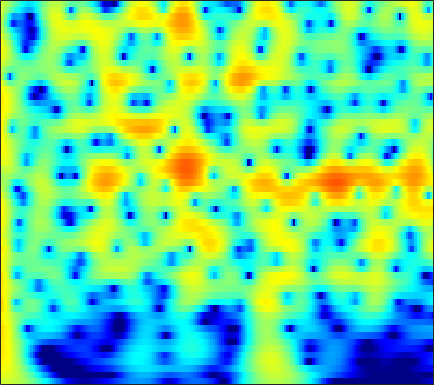

Values plotted in this chart, from the file beside it:
3.5894, 3.6453, 3.6618, 3.6131, 3.5339, 3.3719, 3.1459, 2.9349, 2.5973, 2.1946, 1.7284, 1.3368, 0.75868, 0.11517, -0.41049, -1.1693, -1.9939, -2.6556, -3.5953, -4.5989, -5.6685, -6.5123, -7.6905, -8.9217
4.651, 4.67, 4.614, 4.464, 4.291, 3.978, 3.572, 3.207, 2.64, 1.98, 1.228, 0.6037, -0.3101, -1.317, -2.132, -3.3, -4.562, -5.57, -6.996, -8.517, -10.13, -11.41, -13.21, -15.11
5.611, 5.568, 5.402, 5.109, 4.807, 4.293, 3.654, 3.092, 2.232, 1.248, 0.14, -0.7719, -2.093, -3.532, -4.686, -6.32, -8.057, -9.422, -11.32, -13.31, -15.39, -17.02, -19.29, -21.72
6.469, 6.347, 6.047, 5.588, 5.138, 4.394, 3.483, 2.687, 1.472, 0.0752, -1.511, -2.829, -4.767, -6.919, -8.682, -11.24, -14.02, -16.23, -19.25, -22.08, -24.23, -25.2, -25.82, -26.07
6.934, 6.748, 6.348, 5.769, 5.216, 4.316, 3.224, 2.274, 0.8258, -0.8415, -2.745, -4.338, -6.705, -9.379, -11.61, -14.91, -18.61, -21.59, -25.56, -28.5, -29.41, -29.17, -28.32, -27.22
6.997, 6.777, 6.329, 5.703, 5.119, 4.187, 3.082, 2.14, 0.737, -0.8343, -2.572, -3.983, -6.005, -8.181, -9.905, -12.32, -14.87, -16.87, -19.71, -22.87, -26.56, -29.45, -30.83, -28.08
7.029, 6.761, 6.244, 5.548, 4.914, 3.926, 2.785, 1.842, 0.4846, -0.9605, -2.458, -3.593, -5.094, -6.551, -7.601, -8.933, -10.18, -11.05, -12.12, -13.06, -13.83, -14.27, -14.66, -14.91
7.474, 7.125, 6.479, 5.623, 4.841, 3.605, 2.148, 0.9103, -0.9254, -2.933, -5.013, -6.494, -8.108, -9.053, -9.32, -9.297, -9.11, -8.969, -8.841, -8.798, -8.836, -8.914, -9.05, -9.246
7.639, 7.247, 6.536, 5.602, 4.745, 3.378, 1.72, 0.2499, -2.087, -5.012, -8.857, -12.73, -19.09, -17.17, -13.65, -10.62, -8.76, -7.832, -7.003, -6.498, -6.233, -6.171, -6.217, -6.338
6.887, 6.492, 5.806, 4.951, 4.205, 3.088, 1.846, 0.8477, -0.5423, -1.943, -3.254, -4.098, -4.941, -5.405, -5.529, -5.494, -5.362, -5.264, -5.182, -5.183, -5.255, -5.368, -5.603, -5.852
6.704, 6.196, 5.362, 4.385, 3.588, 2.493, 1.426, 0.6866, -0.1775, -0.8848, -1.442, -1.777, -2.141, -2.451, -2.669, -2.969, -3.313, -3.618, -4.104, -4.689, -5.332, -5.808, -6.492, -7.131
7.898, 7.076, 5.691, 3.963, 2.447, 0.2106, -1.955, -3.109, -3.52, -2.94, -2.106, -1.567, -1.058, -0.8042, -0.7769, -0.9511, -1.365, -1.839, -2.713, -3.933, -5.589, -7.121, -9.806, -13.47
8.282, 7.334, 5.701, 3.558, 1.523, -1.963, -6.517, -9.513, -8.268, -5.124, -2.975, -1.936, -1.094, -0.6969, -0.6192, -0.7579, -1.124, -1.537, -2.273, -3.231, -4.525, -5.583, -6.971, -8.465
7.107, 6.422, 5.32, 4.04, 3.007, 1.617, 0.3656, -0.3834, -1.095, -1.532, -1.822, -2.025, -2.36, -2.818, -3.232, -3.832, -4.411, -4.788, -5.161, -5.326, -5.457, -5.554, -5.445, -5.193
6.9, 6.354, 5.486, 4.498, 3.71, 2.643, 1.604, 0.858, -0.07084, -0.9514, -1.853, -2.58, -3.699, -5.09, -6.384, -8.502, -10.97, -12.52, -12.59, -10.67, -8.346, -7.071, -5.897, -4.87
7.311, 6.636, 5.539, 4.252, 3.201, 1.766, 0.3984, -0.4863, -1.391, -2.017, -2.522, -2.943, -3.679, -4.755, -5.869, -7.866, -10.35, -11.98, -11.87, -9.481, -7.278, -5.712, -4.048, -3.056
7.521, 6.598, 5.024, 2.971, 1.04, -2.222, -6.474, -9.721, -9.863, -6.879, -4.627, -3.546, -2.704, -2.343, -2.282, -2.371, -2.509, -2.543, -2.428, -2.022, -1.557, -1.366, -0.94, -0.6044
6.626, 5.76, 4.311, 2.497, 0.8835, -1.568, -4.103, -5.552, -5.884, -4.844, -3.551, -2.704, -1.85, -1.286, -0.999, -0.7614, -0.6459, -0.6075, -0.5896, -0.6208, -0.4493, -0.4597, -0.6271, -0.7408
5.887, 5.241, 4.219, 3.068, 2.158, 0.9638, -0.07147, -0.6747, -1.231, -1.452, -1.439, -1.35, -1.174, -1.016, -0.9511, -0.9521, -1.056, -1.205, -1.455, -1.863, -2.258, -2.323, -2.514, -2.691
6.279, 5.677, 4.698, 3.556, 2.627, 1.358, 0.1952, -0.5262, -1.2, -1.462, -1.386, -1.212, -0.9534, -0.7545, -0.7167, -0.8613, -1.251, -1.728, -2.616, -3.729, -5.406, -6.322, -6.7, -6.279
7.147, 6.453, 5.215, 3.577, 2.071, -0.4062, -3.496, -6.014, -7.974, -6.662, -4.303, -2.8, -1.343, -0.4437, -0.07043, 0.03572, -0.3351, -0.9492, -2.337, -4.211, -8.025, -12.9, -20.51, -12.01
6.235, 5.536, 4.258, 2.578, 1.037, -1.472, -4.514, -6.88, -8.764, -7.481, -5.159, -3.659, -2.077, -0.9829, -0.4315, -0.02451, 0.004093, -0.1822, -0.806, -1.395, -2.234, -3.03, -3.204, -2.95
5.221, 4.542, 3.402, 2.015, 0.8509, -0.7367, -2.231, -3.146, -3.85, -4.009, -3.596, -3.064, -2.237, -1.403, -0.8635, -0.307, 0.06625, 0.2115, 0.2488, -0.06237, -0.02182, -0.272, -0.5685, -0.7586
5.715, 4.95, 3.666, 2.069, 0.6498, -1.481, -3.839, -5.593, -7.279, -7.295, -5.941, -4.611, -2.943, -1.544, -0.6864, 0.2028, 0.8303, 1.129, 1.405, 1.378, 1.097, 1.019, 0.4883, -0.1078
6.432, 5.612, 4.214, 2.474, 0.877, -1.749, -5.192, -8.72, -14.29, -12.97, -8.143, -5.614, -3.166, -1.4, -0.4021, 0.6301, 1.312, 1.642, 1.836, 1.994, 1.435, 1.126, 0.3729, -0.6822
6.295, 5.524, 4.301, 2.88, 1.708, 0.04443, -1.583, -2.671, -3.671, -4.019, -3.706, -3.157, -2.25, -1.293, -0.6148, 0.1771, 0.7981, 1.14, 1.225, 1.205, 0.8837, 0.2045, -0.6803, -2.122
6.241, 5.482, 4.317, 2.981, 1.922, 0.4311, -1.026, -2.026, -3.207, -3.894, -4.129, -3.923, -3.234, -2.278, -1.485, -0.5094, 0.3273, 0.7813, 1.265, 1.091, 1.083, 0.6048, -0.3222, -1.578
6.011, 5.15, 3.797, 2.224, 0.8994, -1.028, -3.2, -4.96, -7.567, -10.44, -12.11, -11.18, -8.181, -5.228, -3.393, -1.43, 0.01255, 0.8096, 1.596, 2.087, 1.976, 1.986, 1.404, 0.676
4.711, 3.736, 2.173, 0.2615, -1.411, -3.865, -6.56, -8.515, -11.22, -13.84, -15.25, -13.6, -9.656, -6.053, -3.875, -1.593, 0.1209, 1.118, 1.807, 2.663, 2.623, 2.714, 2.482, 2.01
3.239, 2.424, 0.9406, -1.106, -3.145, -6.748, -12.16, -18.02, -18.62, -12.88, -9.274, -7.292, -4.909, -2.799, -1.429, 0.1502, 1.398, 2.123, 2.848, 3.054, 3.291, 3.013, 2.736, 2.151
1.923, 1.819, 1.179, 0.08311, -1.099, -3.008, -5.083, -6.218, -6.626, -5.466, -3.953, -2.759, -1.294, 0.006265, 0.8526, 1.833, 2.577, 2.946, 3.431, 3.275, 3.173, 2.715, 1.842, 0.7481
1.147, 1.664, 1.904, 1.703, 1.374, 0.7438, 0.1056, -0.339, -0.6773, -0.805, -0.6416, -0.3959, 0.07737, 0.6333, 1.093, 1.647, 2.128, 2.401, 2.357, 2.471, 1.784, 1.359, 0.0968, -1.636
2.618, 2.991, 3.22, 3.093, 2.853, 2.311, 1.62, 0.9846, 0.1467, -0.7678, -1.467, -1.82, -1.902, -1.534, -1.019, -0.2625, 0.4361, 0.932, 1.027, 1.36, 0.8282, 0.5266, -0.4046, -1.804
4.667, 4.742, 4.623, 4.25, 3.789, 2.94, 1.786, 0.6926, -1.188, -3.604, -6.819, -9.628, -11.31, -8.527, -6.105, -3.597, -1.867, -1.03, 0.04769, 0.2095, 0.3944, 0.1371, -0.2943, -1.047
5.697, 5.541, 5.141, 4.555, 3.95, 2.943, 1.639, 0.4799, -1.428, -3.793, -6.662, -8.79, -10, -8.379, -6.624, -4.606, -3.023, -2.16, -1.321, -0.9259, -0.58, -0.7094, -0.9829, -1.464
6.034, 5.676, 5.082, 4.336, 3.697, 2.73, 1.644, 0.764, -0.4694, -1.71, -2.861, -3.549, -4.143, -4.301, -4.184, -3.798, -3.313, -2.815, -2.583, -1.873, -1.825, -1.657, -1.837, -2.253
6.35, 5.775, 4.917, 3.962, 3.234, 2.259, 1.329, 0.6317, -0.2689, -1.144, -2.031, -2.691, -3.528, -4.254, -4.659, -4.901, -4.788, -4.534, -3.648, -3.086, -2.471, -2.103, -1.841, -1.896
6.713, 5.78, 4.319, 2.768, 1.644, 0.4169, -0.3629, -0.7099, -1.041, -1.515, -2.219, -3.01, -4.481, -6.515, -8.414, -10.82, -10.67, -8.937, -6.178, -4.296, -2.487, -1.777, -0.9235, -0.4007
6.879, 5.445, 2.878, -0.7329, -4.428, -9.406, -7.505, -4.873, -2.762, -1.865, -1.846, -2.334, -3.619, -5.753, -7.997, -11.31, -11.38, -8.987, -5.965, -3.259, -1.948, -0.8997, -0.07822, 0.5783
6.756, 5.547, 3.462, 0.843, -1.308, -3.431, -3.459, -2.65, -1.584, -0.9687, -0.8809, -1.084, -1.638, -2.383, -2.933, -3.503, -3.628, -3.705, -3.013, -2.57, -2.341, -1.938, -1.763, -1.649
6.645, 5.988, 4.941, 3.815, 2.982, 2.022, 1.298, 0.8778, 0.4224, -0.00588, -0.5134, -0.9324, -1.566, -2.213, -2.664, -3.233, -3.665, -3.917, -4.139, -4.788, -4.938, -5.499, -6.236, -7.44
6.725, 6.305, 5.631, 4.845, 4.223, 3.36, 2.467, 1.796, 0.8699, -0.1201, -1.129, -1.925, -2.987, -4.017, -4.75, -5.578, -6.315, -6.551, -7.317, -7.608, -8.013, -8.766, -9.921, -11.92
6.907, 6.534, 5.922, 5.189, 4.572, 3.657, 2.627, 1.784, 0.5323, -0.8851, -2.478, -3.801, -5.679, -7.608, -8.967, -10.38, -11.18, -11.46, -11.43, -10.65, -10.74, -10.31, -10.15, -9.983
6.94, 6.517, 5.834, 5.066, 4.421, 3.483, 2.444, 1.551, 0.1679, -1.476, -3.559, -5.448, -8.621, -12.84, -17.01, -22.92, -21.51, -19.92, -16.89, -16.22, -13.98, -12.24, -10.14, -8.354
6.564, 5.912, 4.961, 4.006, 3.344, 2.562, 1.841, 1.254, 0.329, -0.9121, -2.561, -4.15, -6.814, -10.17, -13.03, -16.46, -18.66, -19.04, -23.92, -30.86, -18.19, -13.54, -9.102, -6.133
5.268, 3.902, 1.752, -0.4001, -1.393, -1.385, -0.6094, -0.04006, 0.3614, 0.274, -0.2406, -0.8839, -2.036, -3.403, -4.477, -5.906, -7.288, -8.032, -9.159, -8.941, -7.135, -5.556, -3.504, -1.573
3.171, 1.25, -2.553, -9.005, -14.96, -8.533, -3.979, -2.082, -0.6153, 0.1261, 0.3618, 0.3218, 0.06344, -0.3409, -0.6846, -1.114, -1.415, -1.688, -1.732, -1.322, -0.8278, -0.4545, 0.2964, 0.967
3.051, 2.069, 0.6121, -0.7365, -1.398, -1.66, -1.416, -1.13, -0.777, -0.5309, -0.4157, -0.3907, -0.3908, -0.41, -0.4178, -0.3953, -0.2998, -0.2065, 0.1052, 0.3034, 0.4799, 0.7236, 0.9265, 1.012
4.134, 3.592, 2.771, 1.917, 1.296, 0.5472, -0.1123, -0.563, -1.097, -1.55, -1.888, -2.051, -2.098, -1.955, -1.744, -1.372, -0.9412, -0.5306, 0.02628, 0.3534, 0.65, 0.8981, 0.9707, 0.8688
5.34, 4.812, 3.957, 2.971, 2.143, 0.9257, -0.4099, -1.469, -2.93, -4.41, -5.658, -6.254, -6.399, -5.815, -5.074, -3.906, -2.783, -1.86, -1.01, -0.1822, 0.5645, 0.9363, 1.235, 1.307
5.872, 5.209, 4.148, 2.874, 1.776, 0.09326, -1.883, -3.588, -6.335, -9.859, -14.78, -19.45, -18.96, -13.78, -10.99, -8.176, -5.837, -4.617, -2.863, -1.292, -0.1362, 0.5082, 1.266, 1.705
5.473, 4.648, 3.364, 1.861, 0.5929, -1.288, -3.422, -5.213, -7.921, -11.02, -14.21, -16.13, -16.86, -15.55, -14.13, -11.9, -9.665, -7.633, -5.285, -3.379, -1.633, -0.4315, 0.7901, 1.709
4.577, 3.559, 2.004, 0.2663, -1.119, -3.038, -5.011, -6.556, -8.649, -10.76, -12.94, -14.54, -16.75, -19.08, -20.34, -19.27, -15.09, -12.01, -8.614, -5.45, -2.829, -1.258, 0.4343, 1.784
3.52, 2.163, 0.06564, -2.284, -4.103, -6.362, -8.214, -9.368, -10.74, -12.13, -13.74, -15.17, -17.4, -20.16, -22.05, -20.95, -16.69, -12.86, -8.606, -5.396, -2.841, -1.185, 0.7214, 2.182
3.013, 1.248, -1.738, -5.661, -9.518, -15.79, -17.23, -15.11, -13.51, -13.41, -14.3, -15.47, -17.09, -18.09, -17.65, -15.46, -12.19, -9.763, -6.868, -4.095, -1.588, 0.03256, 1.713, 3.044
3.62, 2.098, -0.4342, -3.593, -6.337, -9.772, -11.18, -11.06, -10.8, -11.23, -12.64, -14.46, -18.56, -26.94, -23.97, -15.44, -10.58, -7.892, -4.602, -1.979, 0.08118, 1.311, 2.751, 3.827
3.894, 3.04, 1.675, 0.1318, -1.065, -2.604, -3.95, -4.855, -5.969, -7.07, -8.2, -9.041, -9.977, -10.24, -9.804, -8.41, -6.493, -4.789, -2.885, -1.159, 0.3953, 1.415, 2.545, 3.333
3.4, 3.094, 2.457, 1.605, 0.8681, -0.2281, -1.411, -2.317, -3.557, -4.79, -5.94, -6.673, -7.361, -7.536, -7.291, -6.556, -5.296, -4.475, -3.074, -1.643, -0.3197, 0.5723, 1.457, 2.142
